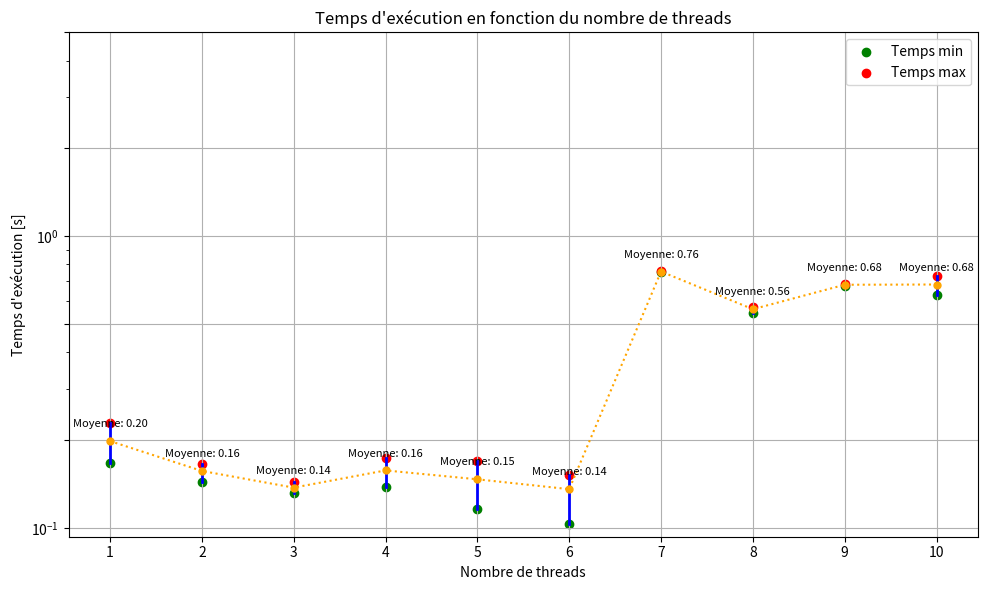

Python code for this plot:
#DONE

import matplotlib.pyplot as plt
import numpy as np

# Données des temps d'exécution
n_threads = [1, 2, 3, 4, 5, 6, 7, 8, 9, 10]
temps_1 = [0.2, 0.166, 0.132, 0.138, 0.155, 0.152, 0.761, 0.565, 0.683, 0.732]  
temps_2 = [0.228, 0.16, 0.144, 0.161, 0.169, 0.152, 0.756, 0.547, 0.688, 0.629]  
temps_3 = [0.167, 0.144, 0.136, 0.173, 0.116, 0.103, 0.753, 0.574, 0.674, 0.688]

# Calcul des temps min et max
temps_min = [min(t1, t2, t3) for t1, t2, t3 in zip(temps_1, temps_2, temps_3)]
temps_max = [max(t1, t2, t3) for t1, t2, t3 in zip(temps_1, temps_2, temps_3)]

# Calcul du temps moyen
temps_moy = [(t1 + t2 + t3) / 3 for t1, t2, t3 in zip(temps_1, temps_2, temps_3)]

# Création du graphique
plt.figure(figsize=(10, 6))

# Tracé des lignes verticales entre temps min et temps max
for i, thread in enumerate(n_threads):
    plt.plot([thread, thread], [temps_min[i], temps_max[i]], color='blue', linewidth=2)
    plt.scatter(thread, temps_min[i], marker='o', color='green', label='Temps min' if i == 0 else "")
    plt.scatter(thread, temps_max[i], marker='o', color='red', label='Temps max' if i == 0 else "")
    plt.plot(thread, temps_moy[i], marker='o', markersize=5, color='orange', linestyle='dotted')  # Relier les points moyens en pointillé

# Relier les points moyens jaunes entre eux
plt.plot(n_threads, temps_moy, color='orange', linestyle='dotted')

# Affichage des annotations
for i, txt in enumerate(n_threads):
    plt.annotate(f"Moyenne: {temps_moy[i]:.2f}", (n_threads[i], temps_moy[i]), textcoords="offset points", xytext=(0,10), ha='center', fontsize=8)

# Configuration du graphique
plt.title("Temps d'exécution en fonction du nombre de threads")
plt.xlabel("Nombre de threads")
plt.ylabel("Temps d'exécution [s]")
plt.xticks(n_threads)
plt.yscale('log')  # Utilisation d'une échelle logarithmique pour l'axe des y
plt.grid(True)

# Ajout de plus de nombres sur l'axe y
plt.yticks([0.1, 0.2, 0.5, 1, 2, 5])

plt.legend()

# Affichage du graphique
plt.tight_layout()
plt.show()

